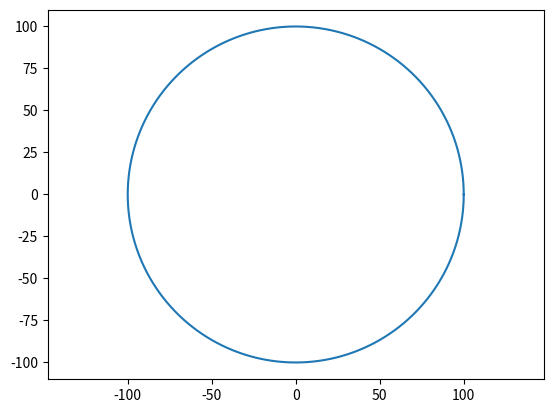

Reproduce this figure in Python.
# -*- coding:utf-8 -*-

import numpy as np
import matplotlib.pyplot as plt


class Circle(object):

    def __init__(self, pos, radius, limit_deg=None):
        self.pos = pos
        self.radius = radius
        self.limit_deg = [0, 360] if limit_deg is None else limit_deg

    def xy(self):
        lb = int(self.limit_deg[0])
        rb = int(self.limit_deg[1])
        lb, rb = min(lb, rb), max(lb, rb)
        xs = [self.pos[0]+self.radius *
              np.cos(i/180*np.pi) for i in range(lb, rb+1)]
        ys = [self.pos[0]+self.radius *
              np.sin(i/180*np.pi) for i in range(lb, rb+1)]
        return xs, ys


class State(object):

    def __init__(self, pos, theta_deg):
        self.pos = pos
        self.theta_deg = theta_deg

    def get_left_circle(self, radius):
        rad = np.deg2rad(self.theta_deg)
        left_normal = [-radius*np.sin(rad), radius*np.cos(rad)]
        pos = [self.pos[0]+left_normal[0], self.pos[1]+left_normal[1]]
        return Circle(pos, radius)

    def get_right_circle(self, radius):
        rad = np.deg2rad(self.theta_deg)
        right_normal = [radius*np.sin(rad), -radius*np.cos(rad)]
        pos = [self.pos[0]+right_normal[0], self.pos[1]+right_normal[1]]
        return Circle(pos, radius)


if __name__ == '__main__':
    # todo reeds shepp curves generating
    plt.figure()

    plt.plot(*Circle([0, 0], 100).xy())

    plt.axis('equal')

    plt.show()
